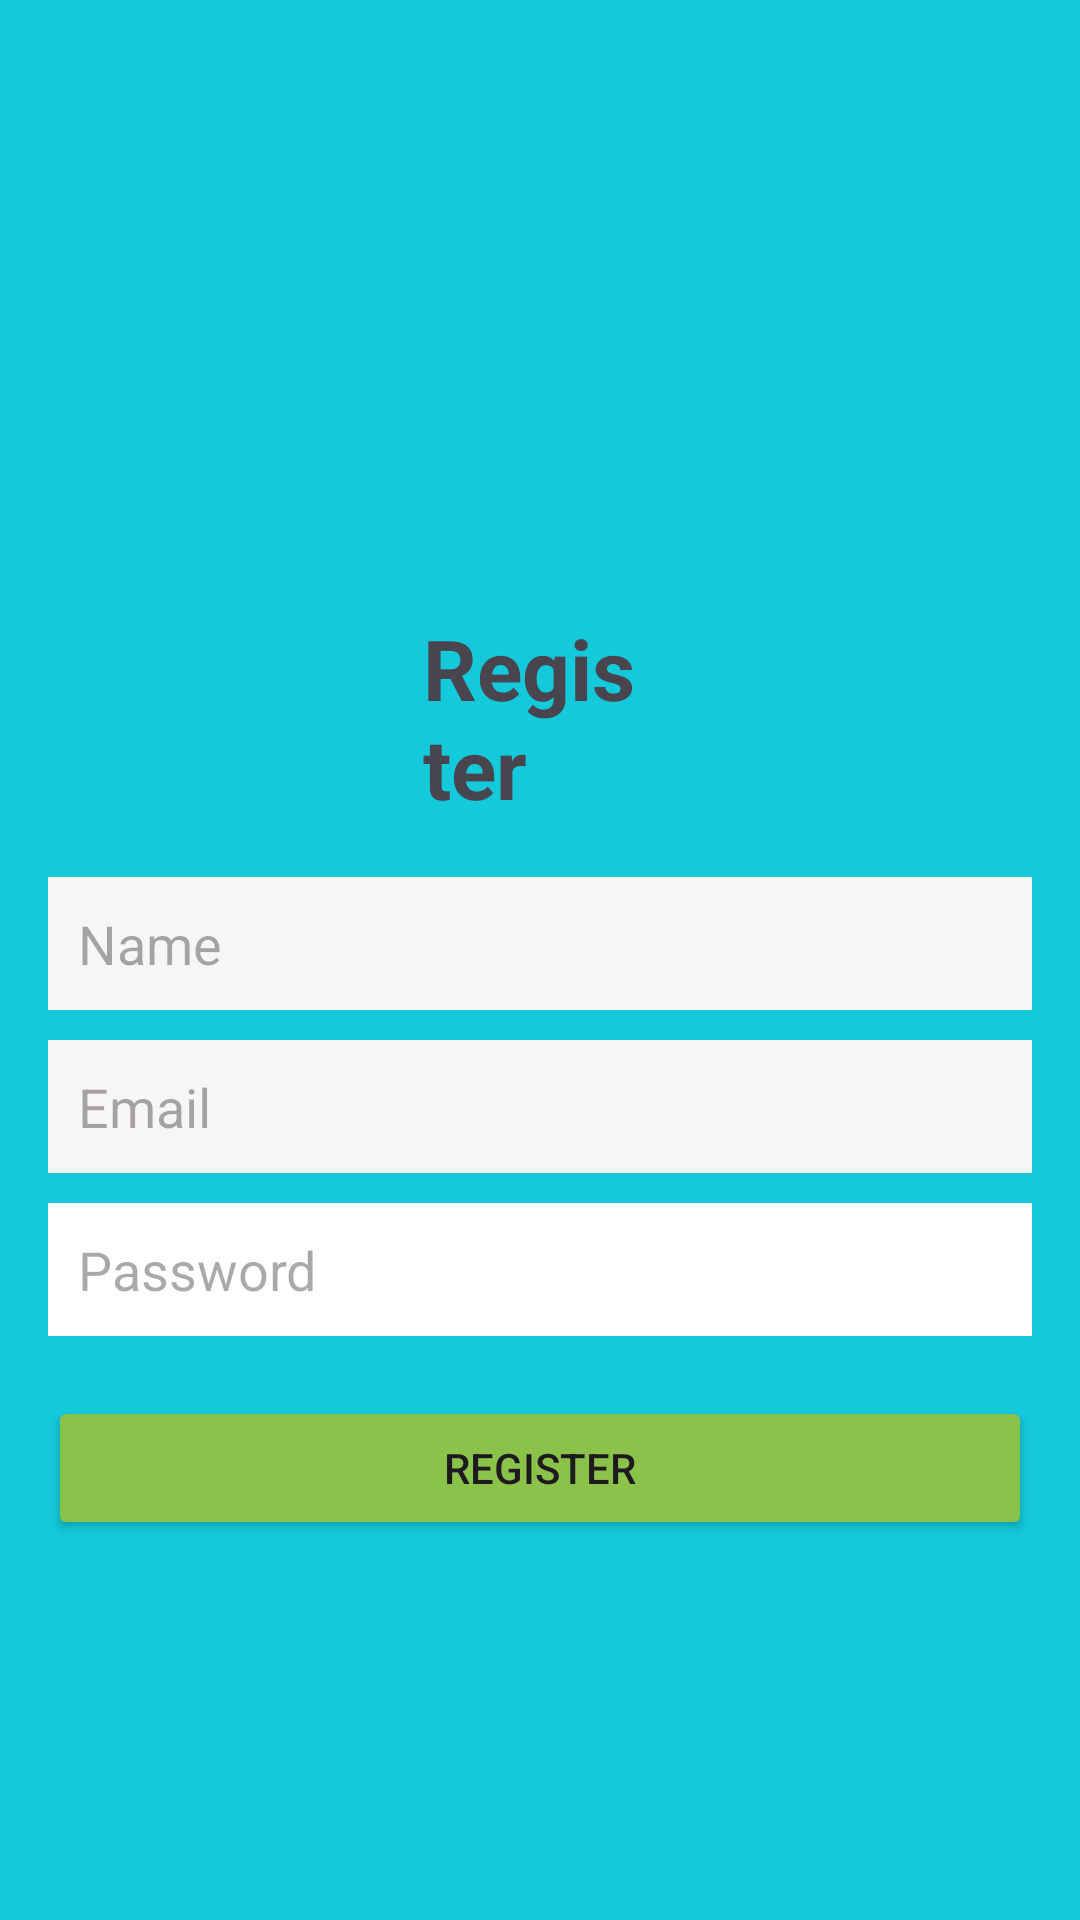

Here is an Android app screen rendered from its layout file. Give the layout XML and the strings, colors and styles it references.
<!-- AndroidManifest.xml: application theme Theme.UASPM -->
<!-- res/layout/activity_register.xml -->
<?xml version="1.0" encoding="utf-8"?>
<LinearLayout
    xmlns:android="http://schemas.android.com/apk/res/android"
    xmlns:app="http://schemas.android.com/apk/res-auto"
    xmlns:tools="http://schemas.android.com/tools"
    android:layout_width="match_parent"
    android:layout_height="match_parent"
    android:layout_gravity="center"
    android:orientation="vertical"
    android:padding="16dp"
    android:background="#14C9DA"
    tools:context=".Register"
    tools:layout_editor_absoluteX="0dp"
    tools:layout_editor_absoluteY="1dp">

    <TextView
        android:id="@+id/tvLogin"
        android:layout_width="wrap_content"
        android:layout_height="wrap_content"
        android:layout_marginTop="188dp"
        android:text="Register"
        android:textSize="28sp"
        android:textStyle="bold"
        android:layout_marginBottom="18dp"
        android:layout_marginHorizontal="125dp"
        app:layout_constraintEnd_toEndOf="parent"
        app:layout_constraintHorizontal_bias="0.498"
        app:layout_constraintStart_toStartOf="parent"
        app:layout_constraintTop_toTopOf="parent" />


    <EditText
        android:id="@+id/name"
        android:layout_width="match_parent"
        android:layout_height="wrap_content"
        android:background="#F8F1F1"
        android:backgroundTint="#F6F6F6"
        android:hint="Name"
        android:inputType="textPersonName"
        android:padding="10dp"/>

    <EditText
        android:id="@+id/email"
        android:layout_width="match_parent"
        android:layout_height="wrap_content"
        android:background="#FBFBFB"
        android:backgroundTint="#F8F5F5"
        android:hint="Email"
        android:inputType="textEmailAddress"
        android:padding="10dp"
        android:layout_marginTop="10dp"/>

    <EditText
        android:id="@+id/password"
        android:layout_width="match_parent"
        android:layout_height="wrap_content"
        android:padding="10dp"
        android:background="@color/white"
        android:hint="Password"
        android:inputType="textPassword"
        android:layout_marginTop="10dp"/>

    <Button
        android:id="@+id/registerButton"
        android:layout_width="match_parent"
        android:layout_height="wrap_content"
        android:backgroundTint="#8BC34A"
        android:text="Register"
        android:layout_marginTop="20dp"/>

    <ProgressBar
        android:id="@+id/progressBar"
        android:layout_width="wrap_content"
        android:layout_height="wrap_content"
        android:visibility="gone"
        android:layout_gravity="center"
        android:layout_marginTop="16dp" />


</LinearLayout>
<!-- resources referenced by this layout -->
<resources>
  <style name="Theme.UASPM" parent="Base.Theme.UASPM" />
  <style name="Base.Theme.UASPM" parent="Theme.Material3.DayNight.NoActionBar">
          
          
      </style>
  <!-- not gathered from this repository: default colours our renderer supplied (Android Studio template values) -->
  <color name="white">#FFFFFFFF</color>
</resources>
